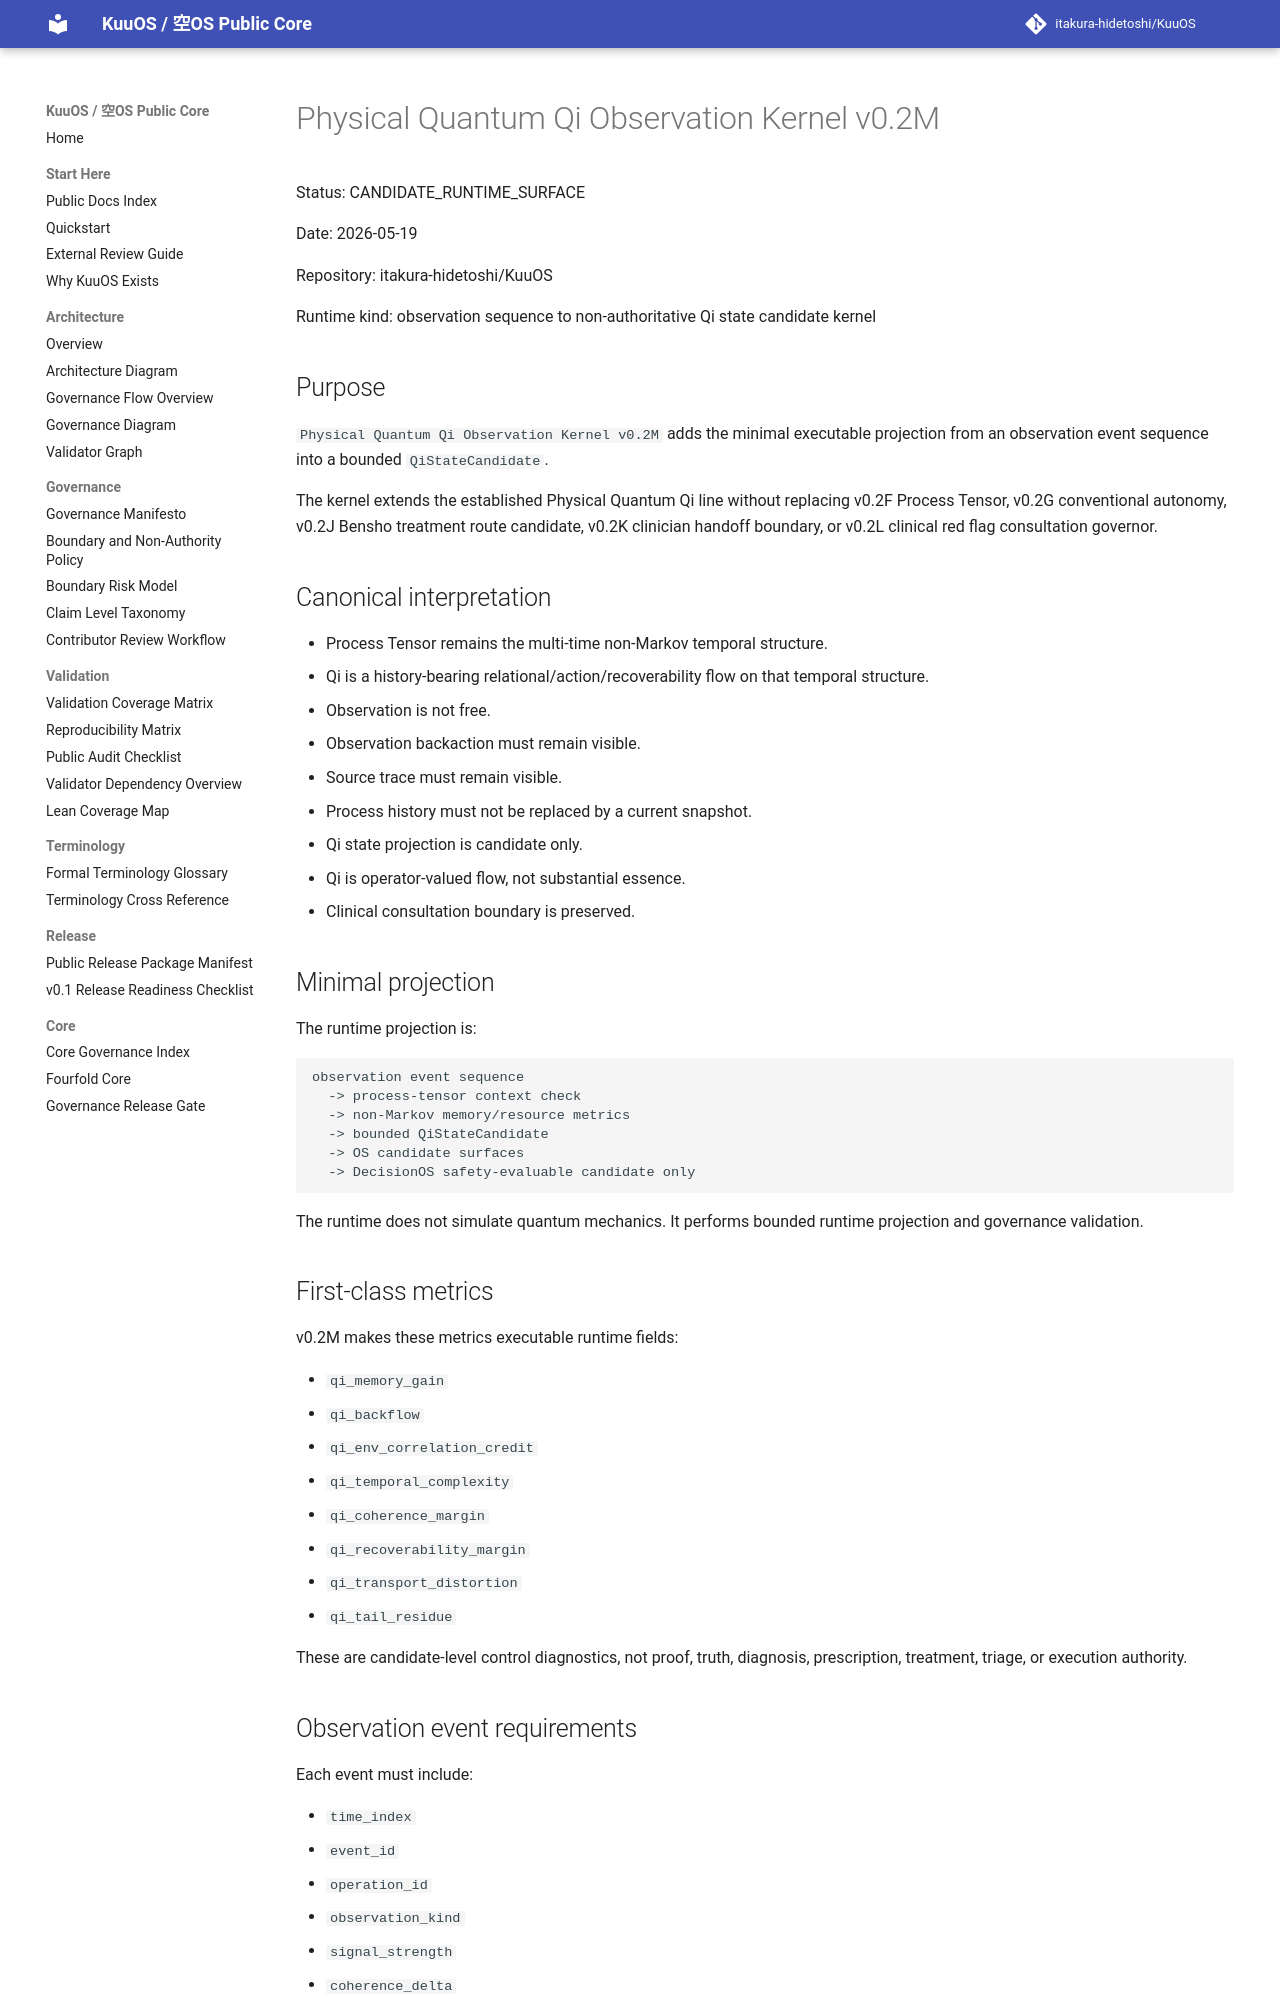

repository: itakura-hidetoshi/KuuOS · page: PHYSICAL_QUANTUM_QI_OBSERVATION_KERNEL_v0_2M/index.html · generator: mkdocs

# Physical Quantum Qi Observation Kernel v0.2M

Status: CANDIDATE_RUNTIME_SURFACE

Date: 2026-05-19

Repository: itakura-hidetoshi/KuuOS

Runtime kind: observation sequence to non-authoritative Qi state candidate kernel

## Purpose

`Physical Quantum Qi Observation Kernel v0.2M` adds the minimal executable projection from an observation event sequence into a bounded `QiStateCandidate`.

The kernel extends the established Physical Quantum Qi line without replacing v0.2F Process Tensor, v0.2G conventional autonomy, v0.2J Bensho treatment route candidate, v0.2K clinician handoff boundary, or v0.2L clinical red flag consultation governor.

## Canonical interpretation

- Process Tensor remains the multi-time non-Markov temporal structure.
- Qi is a history-bearing relational/action/recoverability flow on that temporal structure.
- Observation is not free.
- Observation backaction must remain visible.
- Source trace must remain visible.
- Process history must not be replaced by a current snapshot.
- Qi state projection is candidate only.
- Qi is operator-valued flow, not substantial essence.
- Clinical consultation boundary is preserved.

## Minimal projection

The runtime projection is:

```text
observation event sequence
  -> process-tensor context check
  -> non-Markov memory/resource metrics
  -> bounded QiStateCandidate
  -> OS candidate surfaces
  -> DecisionOS safety-evaluable candidate only
```

The runtime does not simulate quantum mechanics. It performs bounded runtime projection and governance validation.

## First-class metrics

v0.2M makes these metrics executable runtime fields:

- `qi_memory_gain`
- `qi_backflow`
- `qi_env_correlation_credit`
- `qi_temporal_complexity`
- `qi_coherence_margin`
- `qi_recoverability_margin`
- `qi_transport_distortion`
- `qi_tail_residue`

These are candidate-level control diagnostics, not proof, truth, diagnosis, prescription, treatment, triage, or execution authority.
